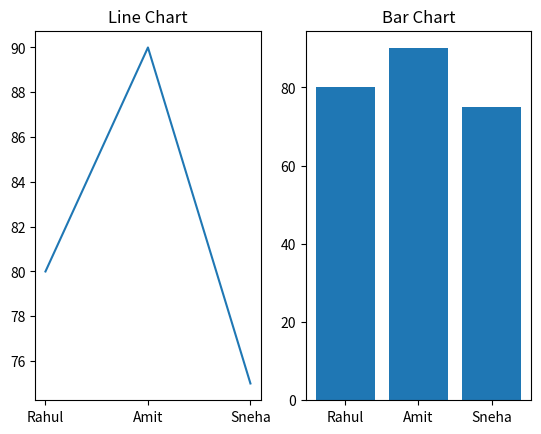

Reproduce this figure in Python.
import matplotlib.pyplot as plt

students = ["Rahul", "Amit", "Sneha"]
marks = [80, 90, 75]

plt.subplot(1, 2, 1)
plt.plot(students, marks)
plt.title("Line Chart")

plt.subplot(1, 2, 2)
plt.bar(students, marks)
plt.title("Bar Chart")

plt.show()
